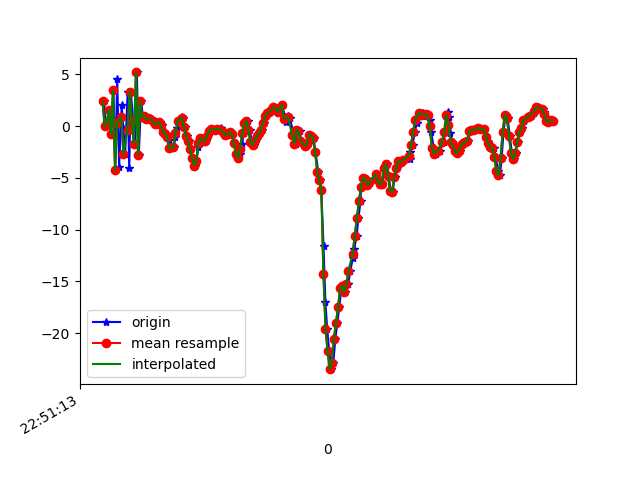

The table this chart was drawn from, first rows:
1617835873276, 531516825892586, 2.3768477, -1.7888671, -8.185751
1617835873288, 531516845123356, 9.059906E-5, -1.905, 10.18
1617835873302, 531516864354126, 0.3445, -2.422, -8.893
1617835873325, 531516883584896, 1.545, -1.914, 10.42
1617835873344, 531516902815666, -0.7678, -3.056, -8.352
1617835873365, 531516922046436, 3.469, -1.191, 8.248
1617835873381, 531516941277206, -4.229, -2.082, -4.225
1617835873401, 531516960507976, 4.522, 0.3088, -0.2302
1617835873419, 531516979738746, -3.931, -1.195, 3.573
1617835873444, 531516998969516, 1.995, -0.7937, -7.382
1617835873458, 531517018200286, -0.2166, -1.124, 9.733
1617835873477, 531517037431056, -2.666, -2.436, -8.337
1617835873501, 531517056661826, 3.263, -1.271, 4.829
1617835873516, 531517075892596, -4.048, -3.063, 1.929
1617835873531, 531517095123366, 3.333, -1.998, -6.088
1617835873554, 531517114354136, 0.4411, -2.757, 9.797
1617835873571, 531517133584906, -1.696, -3.888, -7.762
1617835873589, 531517152815676, 5.181, -2.449, 4.132
1617835873608, 531517172046446, -2.778, -4.451, 4.702
1617835873630, 531517191277216, 2.446, -3.914, -7.562
1617835873648, 531517210507986, 0.8379, -5.028, 5.461
1617835873667, 531517229738756, 0.94, -4.762, 0.8087
1617835873684, 531517248969526, 0.6552, -4.911, 1.287
1617835873706, 531517268200296, 0.7569, -4.891, 1.403
1617835873724, 531517287431066, 0.7248, -5.121, 1.534
1617835873744, 531517306661836, 0.466, -5.425, 1.687
1617835873772, 531517325892606, 0.1727, -5.554, 1.578
1617835873793, 531517345123376, 0.2628, -5.565, 1.524
1617835873808, 531517364354146, 0.3958, -5.708, 1.662
1617835873828, 531517383584916, 0.1017, -6.023, 1.963
1617835873845, 531517402815686, -0.5376, -6.216, 2.112
1617835873867, 531517422046456, -0.7392, -6.063, 1.984
1617835873883, 531517441277226, -0.8072, -5.88, 1.985
1617835873896, 531517460507996, -1.343, -5.923, 2.101
1617835873917, 531517479738766, -2.166, -5.844, 1.834
1617835873942, 531517498969536, -2.055, -5.145, 1.308
1617835873960, 531517518200306, -1.1, -4.148, 0.8308
1617835873979, 531517537555237, -0.1988, -3.398, 0.5525
1617835873999, 531517556786007, 0.4903, -2.983, 0.4483
1617835874024, 531517576016777, 0.8352, -3.052, 0.476
1617835874035, 531517595247547, 0.7512, -3.738, 0.732
1617835874048, 531517614478317, -0.05905, -2.726, -0.4242
1617835874075, 531517633709087, -0.9316, -2.224, -1.196
1617835874086, 531517652939857, -1.442, -2.505, -1.163
1617835874104, 531517672170627, -2.2, -2.758, -0.9641
1617835874124, 531517691401397, -3.097, -2.322, -1.262
1617835874145, 531517710632167, -3.82, -1.427, -2.095
1617835874161, 531517729862937, -3.35, -0.7037, -2.768
1617835874181, 531517749093707, -2.068, -0.1098, -2.868
1617835874199, 531517768324477, -1.206, 0.09359, -2.773
1617835874219, 531517787555247, -1.142, 0.5475, -2.807
1617835874237, 531517806786017, -1.443, 1.121, -3.131
1617835874257, 531517826016787, -1.469, 1.525, -3.426
1617835874276, 531517845247557, -0.9961, 1.812, -3.397
1617835874295, 531517864478327, -0.5075, 2.085, -3.239
1617835874314, 531517883709097, -0.3134, 2.296, -3.016
1617835874340, 531517902939867, -0.3346, 2.327, -2.909
1617835874361, 531517922170637, -0.2989, 2.394, -2.896
1617835874379, 531517941401407, -0.2364, 2.559, -3.007
1617835874400, 531517960632177, -0.1855, 2.681, -2.925
1617835874415, 531517979862947, -0.6311, 2.789, -3.311
... 165 more rows
